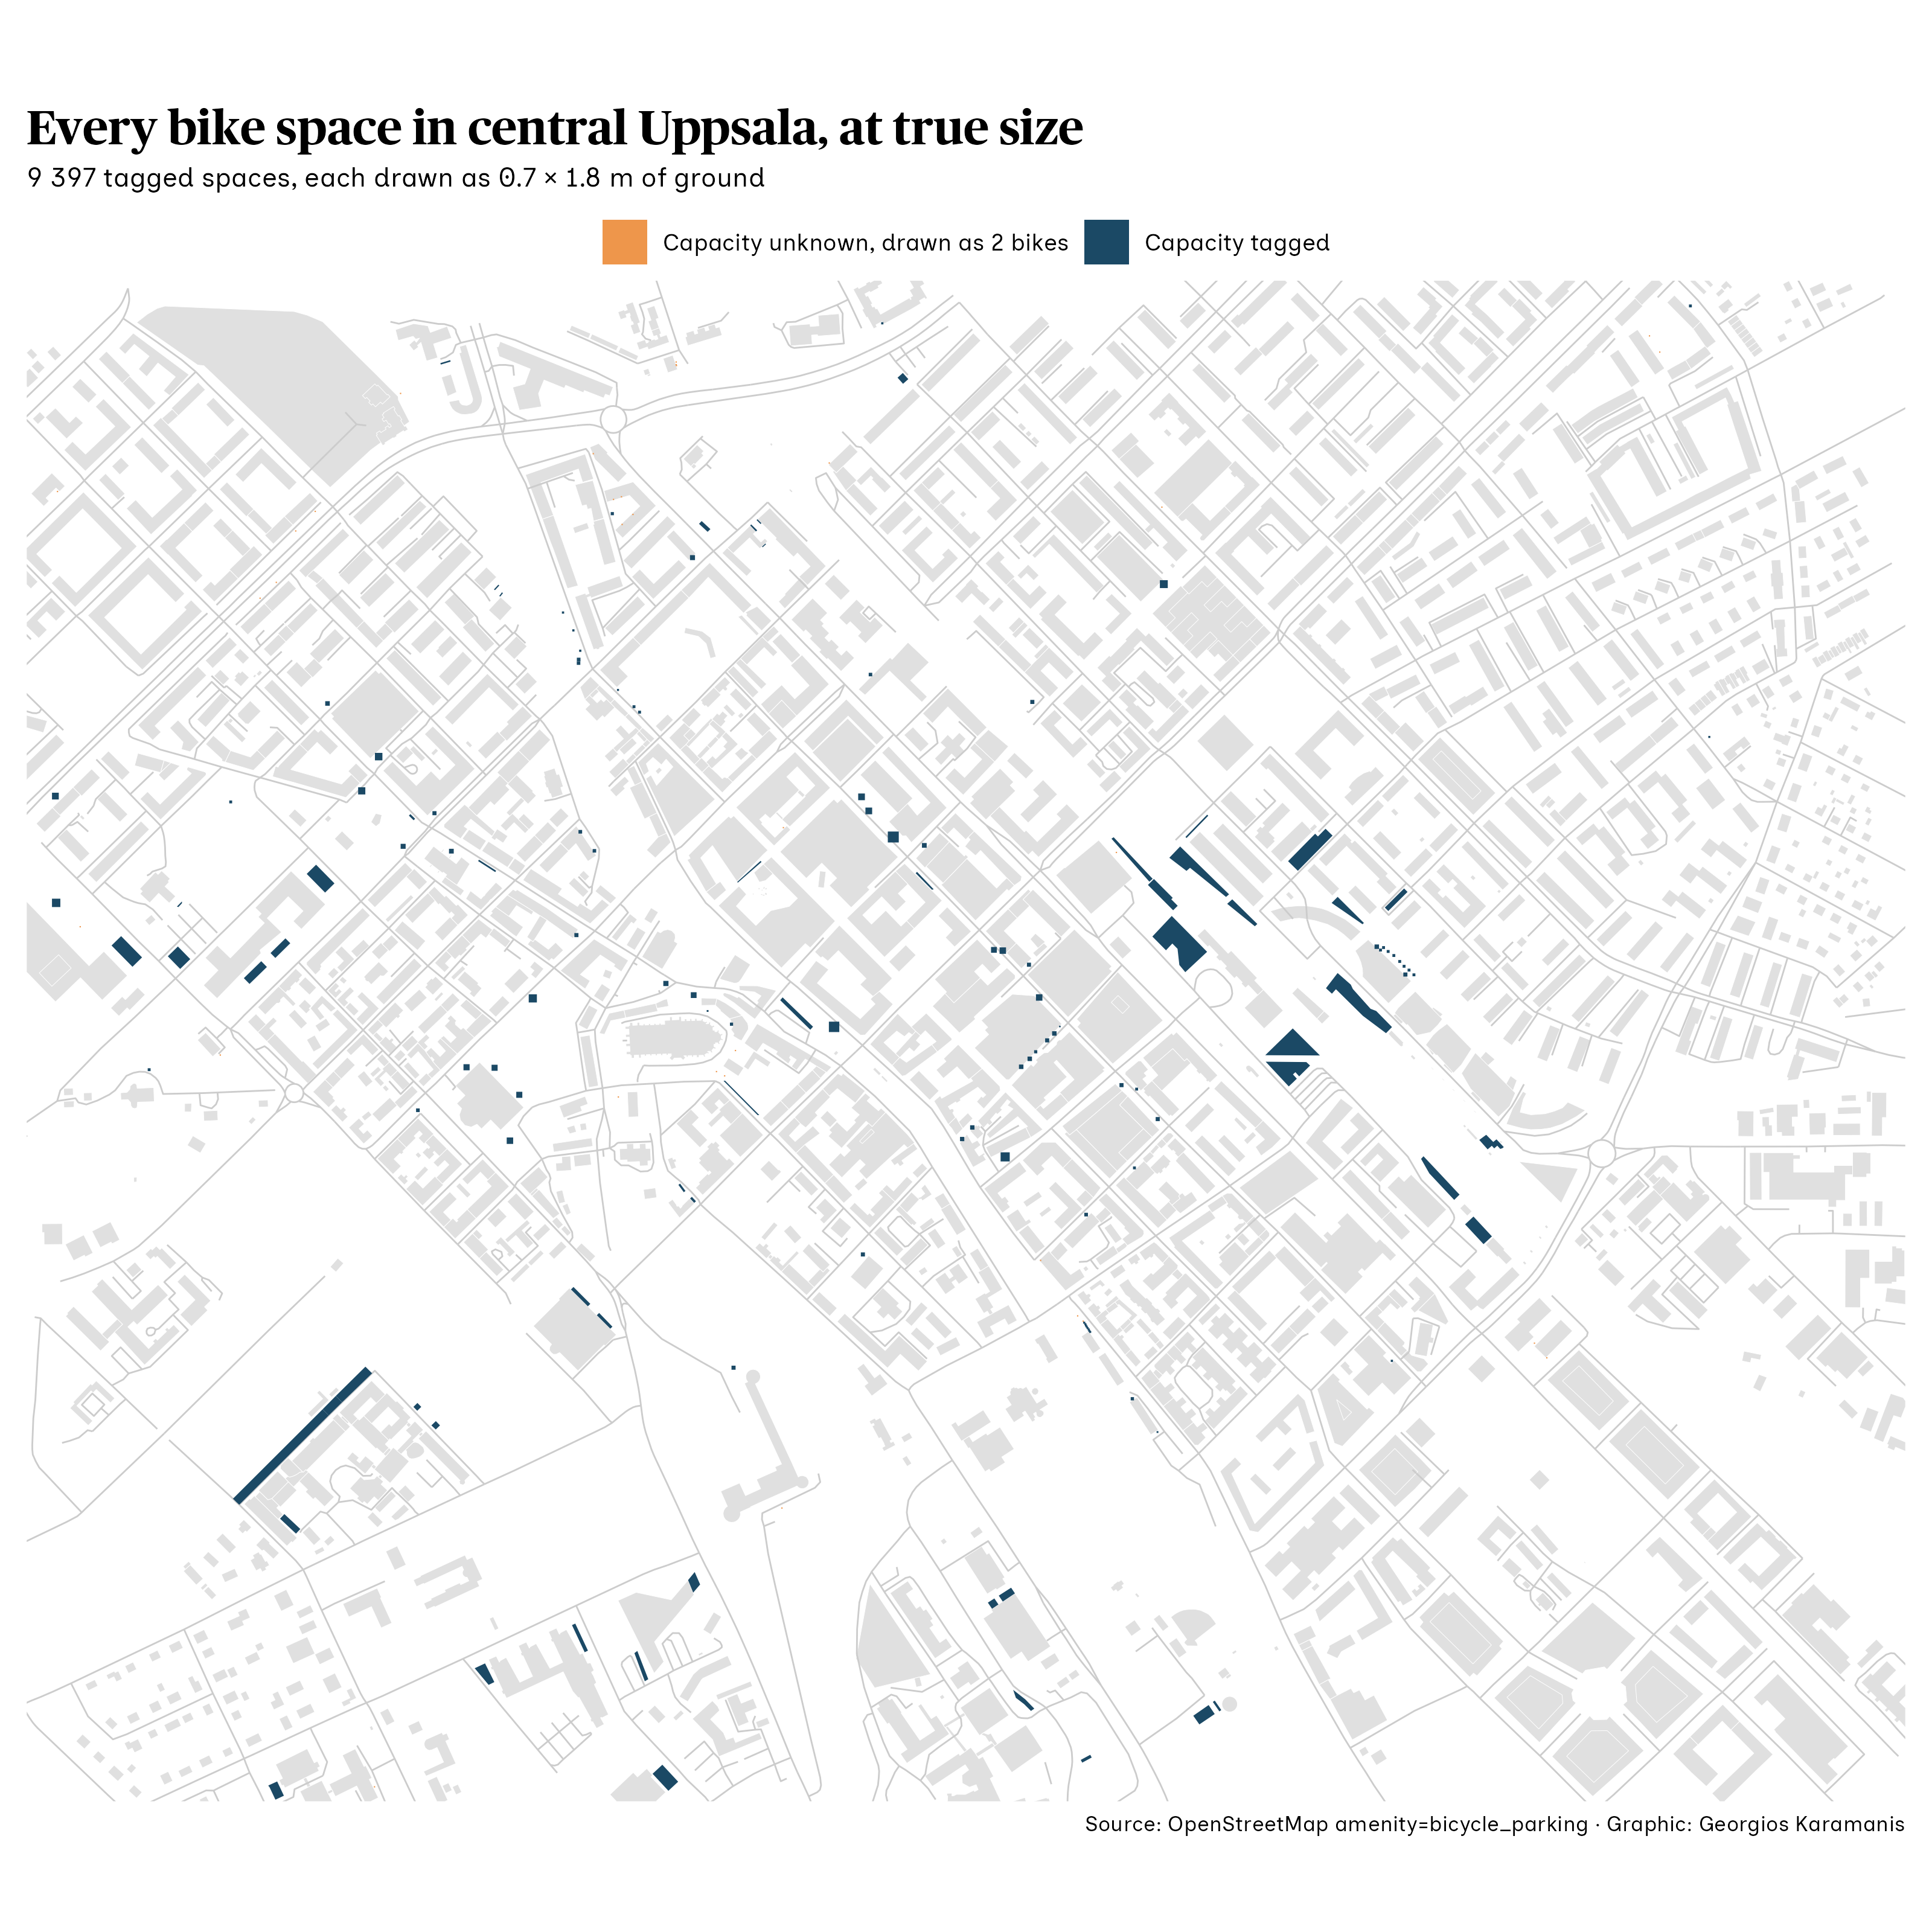

Here is the R script that generated this plot:
library(tidyverse)
library(sf)
library(camcorder)

source(here::here("2026/R/helpers.R"))

gg_record(here::here("30daymap-temp"), width = 10, height = 10, dpi = 320)

# One bike takes about 0.7 m × 1.8 m of rack space
m2_per_bike <- 0.7 * 1.8

parking <- osm_get("bike-parking-centre", bb_centre, list(amenity = "bicycle_parking"))

pts <- parking$osm_points
pts <- pts[!is.na(tag(pts, "amenity")), ]

# Points drawn as squares of true area; mapped areas kept as drawn
racks <- bind_rows(
  pts |>
    mutate(capacity = suppressWarnings(as.numeric(tag(pick(everything()), "capacity")))) |>
    st_transform(crs_se) |>
    mutate(
      known = !is.na(capacity),
      geometry = st_buffer(geometry, sqrt(coalesce(capacity, 2) * m2_per_bike) / 2, endCapStyle = "SQUARE")
    ),
  parking$osm_polygons |>
    mutate(capacity = suppressWarnings(as.numeric(tag(pick(everything()), "capacity")))) |>
    st_transform(crs_se) |>
    mutate(known = TRUE)
) |>
  select(capacity, known)

buildings <- osm_get("buildings-centre", bb_centre, list(building = NA))$osm_polygons |>
  st_transform(crs_se)
roads <- osm_roads(bb_centre, "roads-centre")
centre <- bb_sf(bb_centre)

total <- sum(racks$capacity, na.rm = TRUE)

ggplot() +
  geom_sf(data = buildings, fill = "grey88", color = "white", linewidth = 0.1) +
  geom_sf(data = roads, color = "grey80", linewidth = 0.3) +
  geom_sf(data = racks, aes(fill = known), color = NA) +
  scale_fill_manual(values = c("TRUE" = "#1b4965", "FALSE" = "#ee964b"), labels = c("TRUE" = "Capacity tagged", "FALSE" = "Capacity unknown, drawn as 2 bikes")) +
  coord_sf(xlim = st_bbox(centre)[c(1, 3)], ylim = st_bbox(centre)[c(2, 4)], expand = FALSE) +
  labs(
    title = "Every bike space in central Uppsala, at true size",
    subtitle = paste0(scales::number(total, big.mark = " "), " tagged spaces, each drawn as 0.7 × 1.8 m of ground"),
    caption = caption_src("OpenStreetMap amenity=bicycle_parking"),
    fill = NULL
  ) +
  theme_void(base_family = f1) +
  theme(
    legend.position = "top",
    plot.background = element_rect(fill = "white", color = NA),
    plot.title = element_text(family = f2, size = 18, face = "bold"),
    plot.subtitle = element_text(size = 10, margin = margin(5, 0, 10, 0)),
    plot.caption = element_text(size = 8),
    plot.margin = margin(10, 10, 10, 10)
  )

record_polaroid()
